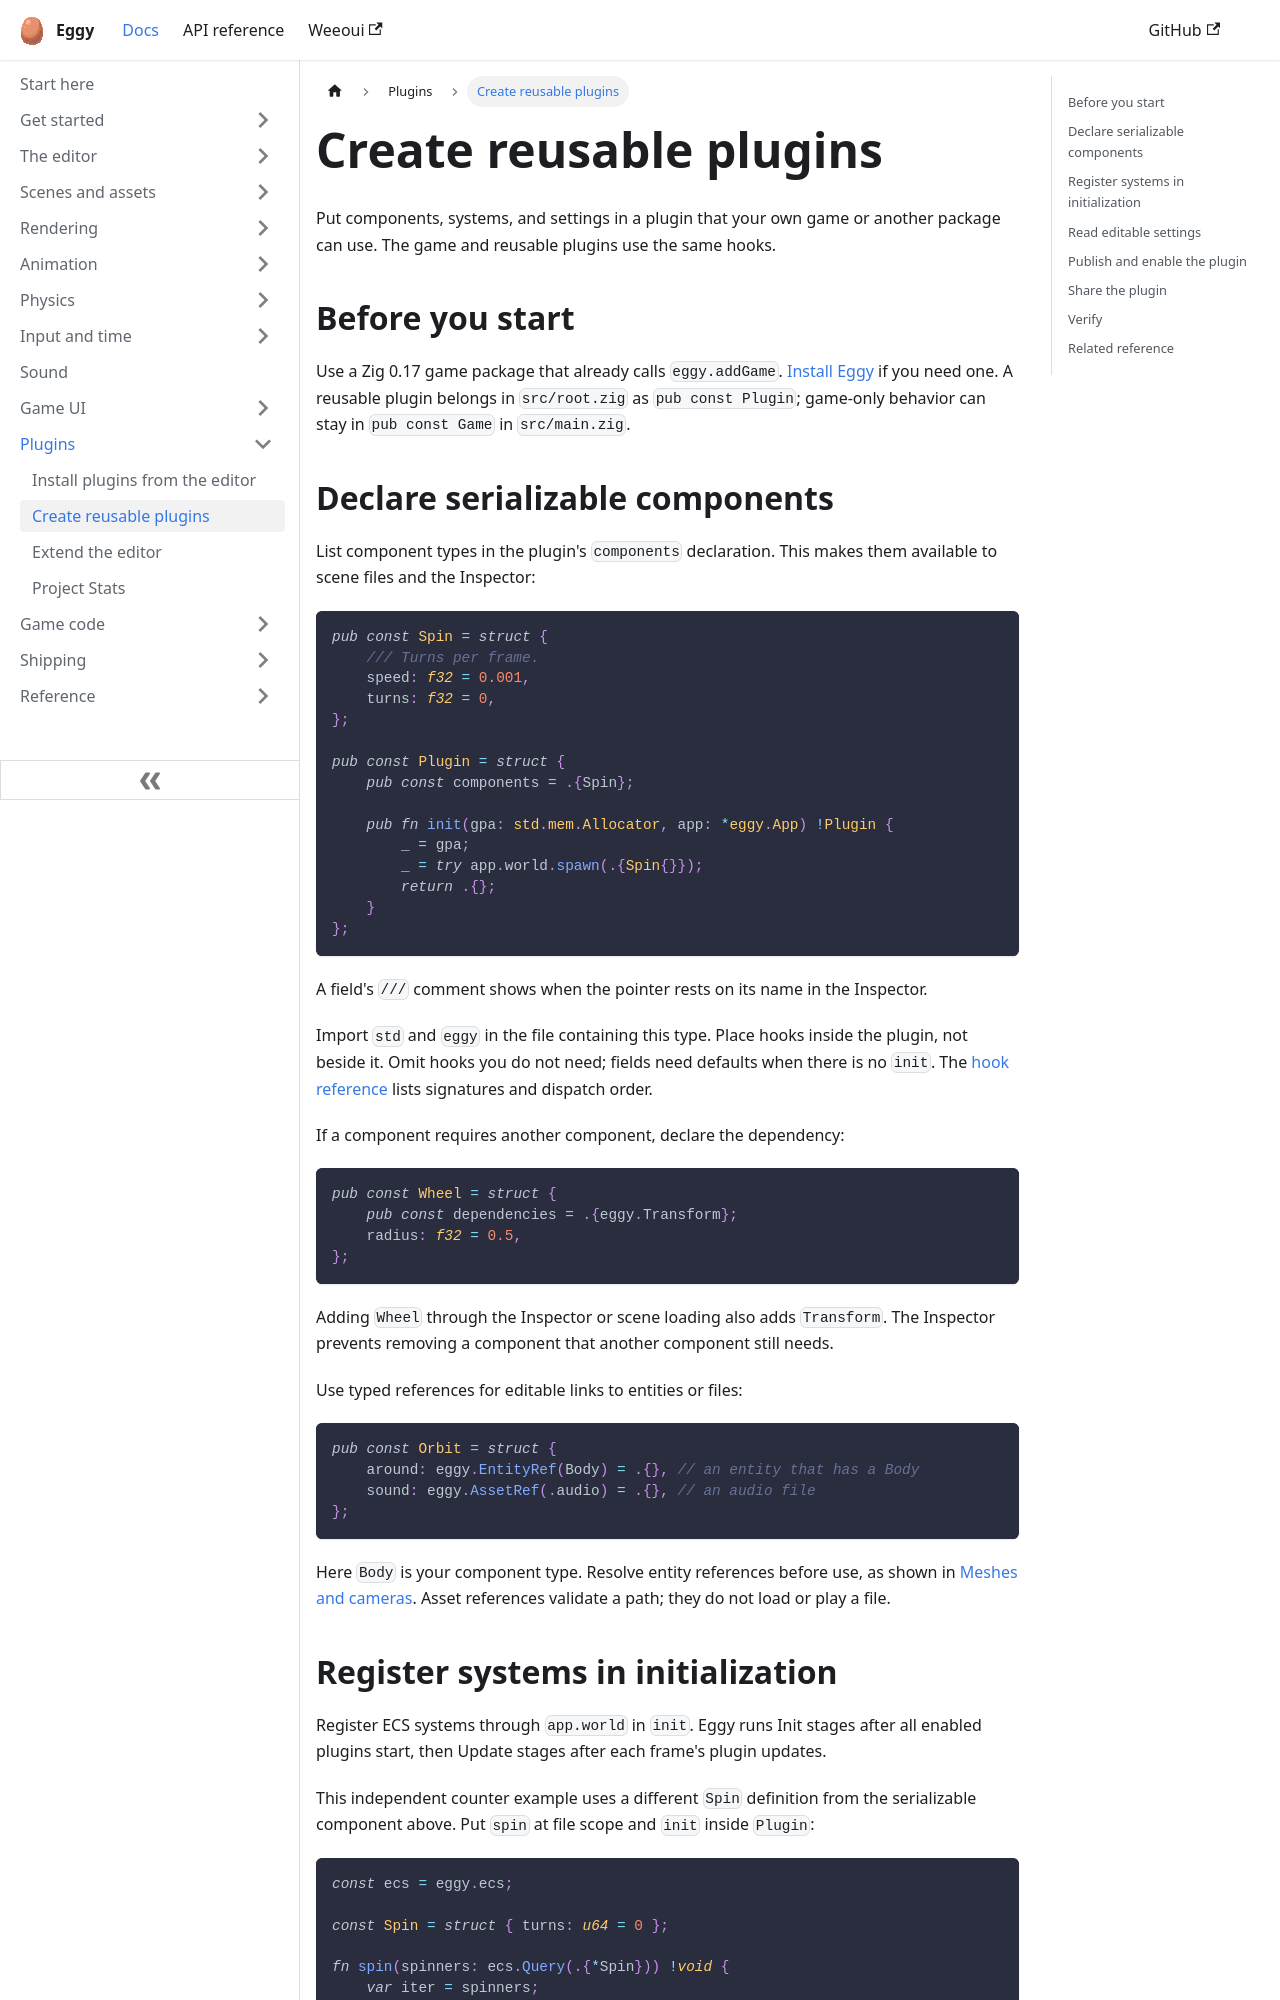

repository: eggyengine/eggy · page: plugins/create-plugins/index.html · generator: docusaurus

---
title: Create reusable plugins
sidebar_position: 2
description: Components, systems, preferences, and publishing a plugin for others.
---

Put components, systems, and settings in a plugin that your own game or another package
can use. The game and reusable plugins use the same hooks.

## Before you start

Use a Zig 0.17 game package that already calls `eggy.addGame`.
[Install Eggy](../getting-started/install.md) if you need one. A reusable plugin belongs in
`src/root.zig` as `pub const Plugin`; game-only behavior can stay in `pub const Game`
in `src/main.zig`.

## Declare serializable components {#components}

List component types in the plugin's `components` declaration. This makes them available
to scene files and the Inspector:

```zig
pub const Spin = struct {
    /// Turns per frame.
    speed: f32 = 0.001,
    turns: f32 = 0,
};

pub const Plugin = struct {
    pub const components = .{Spin};

    pub fn init(gpa: std.mem.Allocator, app: *eggy.App) !Plugin {
        _ = gpa;
        _ = try app.world.spawn(.{Spin{}});
        return .{};
    }
};
```

A field's `///` comment shows when the pointer rests on its name in the Inspector.

Import `std` and `eggy` in the file containing this type. Place hooks inside the plugin,
not beside it. Omit hooks you do not need; fields need defaults when there is no `init`.
The [hook reference](../reference/plugin-hooks.md#hooks) lists signatures and dispatch order.

If a component requires another component, declare the dependency:

```zig
pub const Wheel = struct {
    pub const dependencies = .{eggy.Transform};
    radius: f32 = 0.5,
};
```

Adding `Wheel` through the Inspector or scene loading also adds `Transform`. The
Inspector prevents removing a component that another component still needs.

Use typed references for editable links to entities or files:

```zig
pub const Orbit = struct {
    around: eggy.EntityRef(Body) = .{}, // an entity that has a Body
    sound: eggy.AssetRef(.audio) = .{}, // an audio file
};
```

Here `Body` is your component type. Resolve entity references before use, as shown in
[Meshes and cameras](../rendering/meshes-and-cameras.md#find-entities-safely). Asset references
validate a path; they do not load or play a file.
